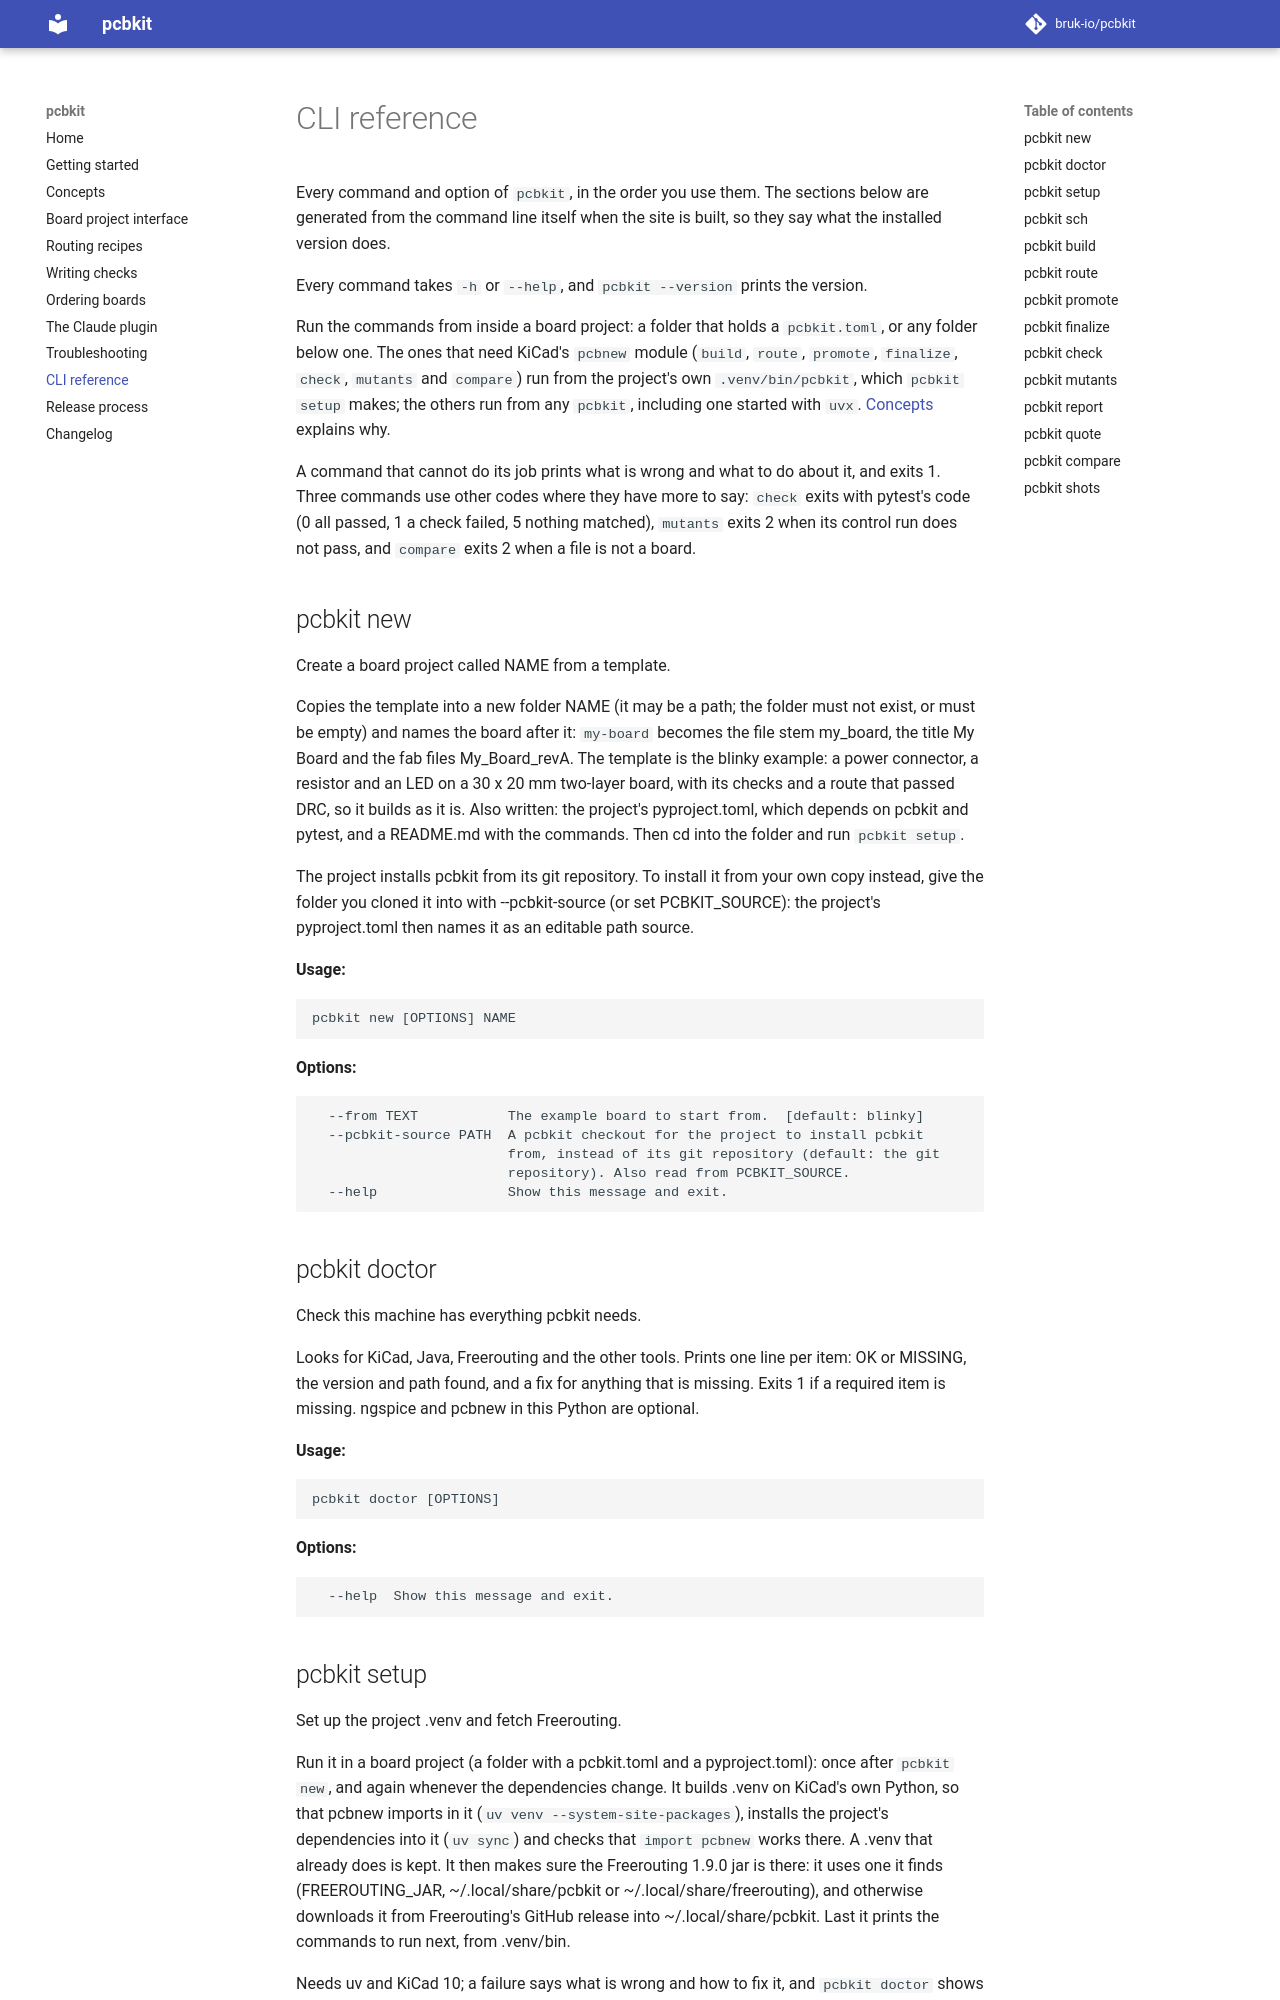

repository: bruk-io/pcbkit · page: 0.1/cli/index.html · generator: mkdocs

# CLI reference

Every command and option of `pcbkit`, in the order you use them. The sections below are
generated from the command line itself when the site is built, so they say what the
installed version does.

Every command takes `-h` or `--help`, and `pcbkit --version` prints the version.
